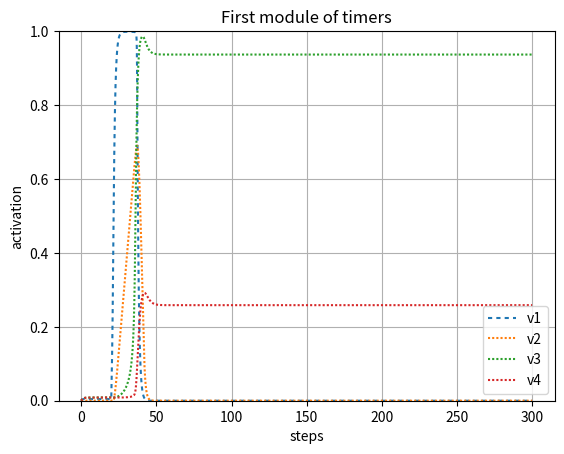
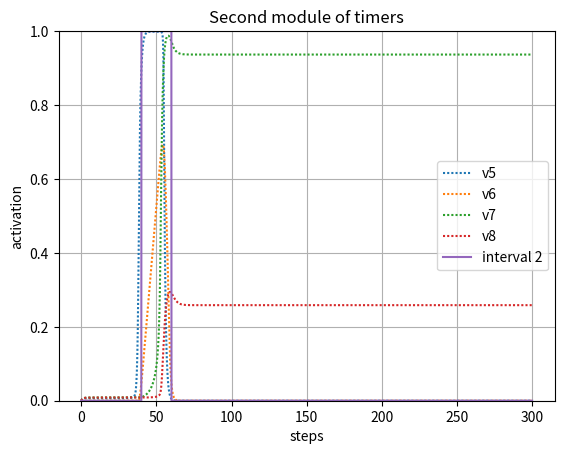

Python code for these plots, in order:
#!/usr/bin/env python3
# -*- coding: utf-8 -*-
"""
Created on Sat Mar 20 19:24:22 2021

@author: Robert Klock
A simulation of a neural network learning a time sequence using adaption rules
"""
import numpy as np
import math
import sys
sys.path.append('/Users/<user>/Documents/Class/Fall20/SimenLab/simenlab')
import matplotlib.pyplot as plt

def sigmoid(l, total_input, b):
    f = 1/ (1 + np.exp(-l * (total_input - b)))
    return f

def graph_sigmoid(l, I, b):
    f=1/(1+np.exp(-l * (I-b)))
    return f

def sq_error(t, o):
    
    # T is target (desired) output
    # O is actual output
    return (t - o) ** 2

def state(unit_index, weights, v):
    activations = weights[unit_index,:] @ v
    return activations[0]

def energy(weights, v):
    return (-1/2) * v.T * weights * v

def piecewise_linear(v, cutoff, bias):
    if ((v - (bias/2)) < 0):
        return 0
    elif ((v - (bias/2) >= 0) and (v - (bias/2) < cutoff)):
        return (v - (bias/2)) / cutoff
    else:
        return 1
    
def graph_pl(v, cutoff, bias):
    f = np.zeros(v.size)
    for i in range (0, v.size):
        if (v[i] - (bias/2) < 0):
            f[i] = 0
        elif (v[i] - (bias/2) >= 0) and (v[i] - (bias/2) < cutoff):
            f[i] = ((v[i] - (bias/2)) / cutoff)
        else:
            f[i] = 1
    return f

def round_up(n, decimals=0):
    multiplier = 10 ** decimals
    return math.ceil(n * multiplier) / multiplier

   
# Setup our time series data, which is a series of zeros with two batches of 1's from
# 20-30 and 50-60
dt = .01
data1 = np.zeros((1,round(300/dt)))
data1[0][round(20/dt):round(40/dt)] = 1
data1[0][round(20/dt):] = 1
#data1[0][round(70/dt):round(90/dt)] = 
interval2 = np.zeros((1,round(300/dt)))

interval2[0][round(40/dt):round(60/dt)] = 1


weights = np.array([[2,     0,  0,  -20,  0,  0,  0,  0],      # 1->1, 2->1, 3->1 4->1
                    [.157,  2,  0,  -1,  0,  0,  0,  0],      # 1->2, 2->2, 3->2
                    [0,     1,  2,    0,  0,  0,  0,  0],      # 1->3, 2->3, 3->3
                    [0,     0,  1,    0,  0,  0,  0,  0],     # 1->4, 2->4, 3->4 ... 
                    [0,     0,  1,    0,  2,  0,  0,-10],
                    [0,     0,  0,    0, .157,2,  0,-1],
                    [0,     0,  0,    0,  0,  1,  2, 0],
                    [0,     0,  0,    0,  0,  0,  1, 0]])          
                         
    
beta = 1.2
ramp_bias = .1
third_unit_beta = 1.1
lmbd = 4
v_hist = np.array([np.zeros(weights.shape[0])]).T 
v_hist_test = np.array([np.zeros(weights.shape[0])]).T 
noise = 0.0
steps = 0 
tau = 1
delta_A = 0
l = np.array([[lmbd, lmbd, lmbd, lmbd, lmbd, lmbd, lmbd, lmbd]]).T     
pl_slope = weights[1][1]
bias = np.array([[beta, ramp_bias, beta, beta, beta, ramp_bias, beta, beta]]).T 
 
v = np.array([np.zeros(weights.shape[0])]).T 
net_in = np.zeros(weights.shape[0])
net_in_test = np.zeros(weights.shape[0])
timer_learn = False  
early = False
for i in range (0, data1.size):
    # No learning in this model, all weights are hard-coded for interval timing
                     
    net_in = weights @ v      
    
    # Transfer functions
    net_in[0] = sigmoid(l[0], data1[0][i] + net_in[0], bias[0])    
    net_in[1] = piecewise_linear(net_in[1], pl_slope, bias[1])
    net_in[2:5] = sigmoid(l[2:5], net_in[2:5], bias[2:5])
    net_in[5] = piecewise_linear(net_in[5], pl_slope, bias[5])
    net_in[6:] = sigmoid(l[6:], net_in[6:], bias[6:])
    
            
    dv = (1/tau) * ((-v + net_in) * dt) + (noise * np.sqrt(dt) * np.random.normal(0, 1, (weights.shape[0],1)))  # Add noise using np.random
    v = v + dv            
    v_hist = np.concatenate((v_hist,v), axis=1)
    
activation_plot_xvals = np.arange(0, 300, dt)
plt.figure()
activation_plot_xvals = np.arange(0, 300, dt)
plt.plot(activation_plot_xvals, v_hist[0,0:-1], dashes = [2,2]) 
plt.plot(activation_plot_xvals, v_hist[1,0:-1], dashes = [1,1])
plt.plot(activation_plot_xvals, v_hist[2,0:-1], dashes = [1,1])
plt.plot(activation_plot_xvals, v_hist[3,0:-1], dashes = [1,1])
plt.ylim([0,1])
#plt.plot(v2_v1_diff, dashes = [5,5])
plt.legend(["v1","v2", "v3", "v4"], loc=0)
plt.ylabel("activation")
plt.xlabel("steps")
plt.title("First module of timers")
plt.grid('on')
plt.show()

activation_plot_xvals = np.arange(0, 300, dt)
plt.figure()
activation_plot_xvals = np.arange(0, 300, dt)
plt.plot(activation_plot_xvals, v_hist[4,0:-1], dashes = [1,1])
plt.plot(activation_plot_xvals, v_hist[5,0:-1], dashes = [1,1])
plt.plot(activation_plot_xvals, v_hist[6,0:-1], dashes = [1,1])
plt.plot(activation_plot_xvals, v_hist[7,0:-1], dashes = [1,1])
plt.plot(activation_plot_xvals, interval2[0])
plt.ylim([0,1])
#plt.plot(v2_v1_diff, dashes = [5,5])
plt.legend(["v5", "v6", "v7", "v8", "interval 2"], loc=0)
plt.ylabel("activation")
plt.xlabel("steps")
plt.title("Second module of timers")
plt.grid('on')
plt.show()

#x_axis_vals = np.arange(-2, 3, dt)
#plt.figure()
#plt.plot(x_axis_vals, graph_sigmoid(l[2], x_axis_vals, bias[2] - v[2]))
#x1 = [0, 3]
#y2 = [0, 1/weights[2,2] * 3]
#plt.plot(x1,y2, label = "strength of unit 2")
#plt.ylim([0,1])
#plt.legend([ "sigmoid internal", "strength of unit 2"], loc = 0)
#plt.title("activation of OUT Unit against sigmoid")
#plt.grid('on')
#plt.show()
#
#x_axis_vals = np.arange(-2, 3, dt)
#plt.figure()
#plt.plot(x_axis_vals, graph_pl(x_axis_vals, pl_slope, bias[1]))
#x1 = [0, 3]
#y2 = [0, 1/weights[1,1] * 3]
#plt.plot(x1,y2, label = "strength of unit 2")
#plt.ylim([-.1,1.1])
#plt.legend([ "piecewise linear", "strength of unit 2"], loc = 0)
#plt.title("activation of RAMP Unit against piecewise linear")
#plt.grid('on')
#plt.show()

#x_axis_vals = np.arange(-2, 3, dt)
#plt.figure()
#plt.plot(x_axis_vals, graph_sigmoid(l[0], x_axis_vals, bias[0] - v[0]))
#x1 = [0, 3]
#y2 = [0, 1/weights[0,0] * 3]
#plt.plot(x1,y2, label = "strength of unit 1")
#plt.ylim([0,1])
#plt.legend([ "sigmoid internal", "strength of unit 2"], loc = 0)
#plt.title("activation of FIRST Unit against sigmoid")
#plt.grid('on')
#plt.show()
#
#fig, axs = plt.subplots(4)
#activation_plot_xvals = np.arange(0, 300, dt)
#fig.suptitle("Unit Activations and Stimulus")
#axs[0].plot(activation_plot_xvals, v_hist[2,0:-1]) 
#axs[0].set_ylabel("OUT Unit Activation")
#axs[0].set_ylim([0,1])
#axs[0].grid('on')
#axs[1].plot(activation_plot_xvals, v_hist[1,0:-1])
#axs[1].set_ylabel("MID Unit Activation")
#axs[1].set_ylim([0,1])
#axs[1].grid('on')
#axs[2].plot(activation_plot_xvals, v_hist[0,0:-1])
#axs[2].set_ylabel("IN Unit Activation")
#axs[2].set_ylim([0,1])
#axs[2].grid('on')
#axs[3].plot(activation_plot_xvals, data1[0])
#axs[3].set_ylabel("Input Stimulus")
#axs[3].set_ylim([0,1])
#plt.xlabel("Time Steps")
#plt.grid('on')
#plt.show()


#activation_plot_xvals = np.arange(0, 300, dt)
#plt.figure()
#activation_plot_xvals = np.arange(0, 300, dt)
#plt.plot(activation_plot_xvals, v_hist_test[0,0:-1], dashes = [2,2]) 
#plt.plot(activation_plot_xvals, v_hist_test[1,0:-1], dashes = [1,1])
#plt.plot(activation_plot_xvals, v_hist_test[2,0:-1], dashes = [1,1])
#plt.plot(activation_plot_xvals, v_hist_test[3,0:-1], dashes = [1,1])
#plt.ylim([0,1])
##plt.plot(v2_v1_diff, dashes = [5,5])
#plt.legend(["v1_learned","v2_learned", "v3_learned", "v4_learned"], loc=0)
#plt.ylabel("activation")
#plt.xlabel("steps")
#plt.grid('on')
#plt.title("Timer after learning")
#plt.show()
